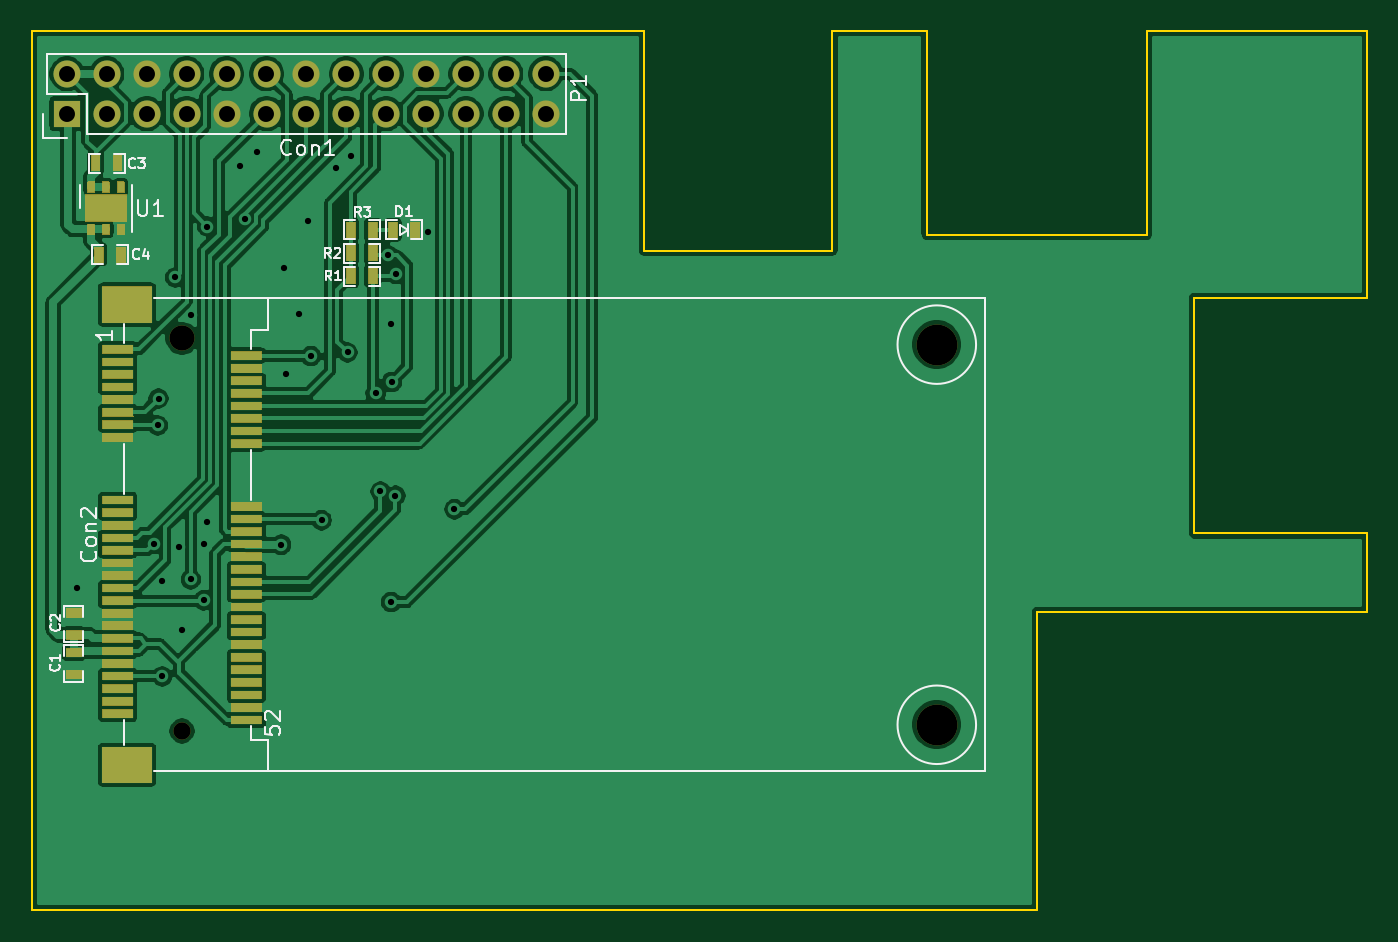
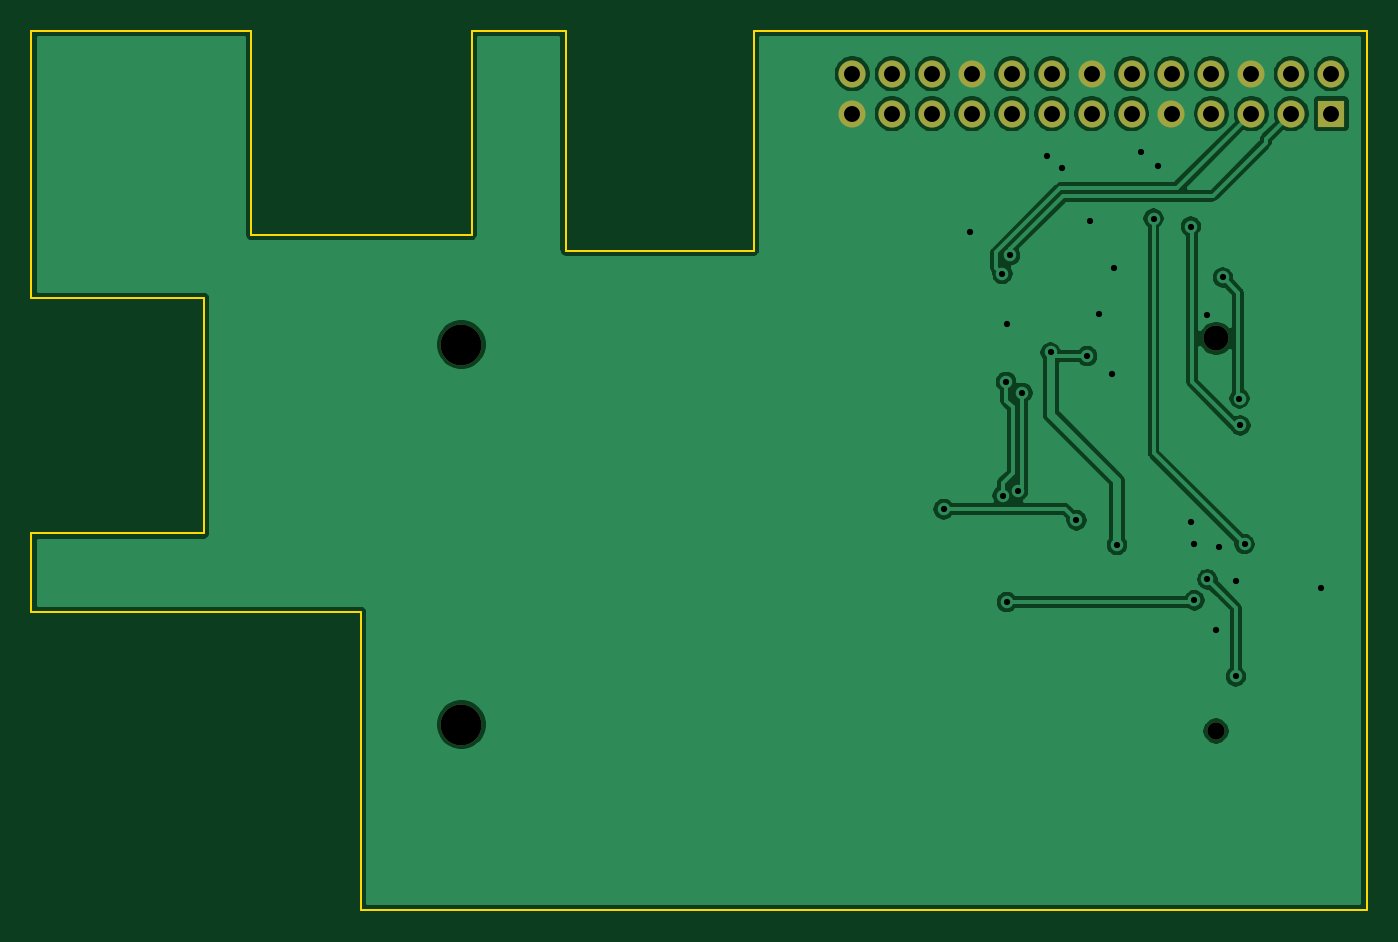
Circuit board: 9 layer files. Board 85.0 x 56.0 mm.
- bottom_copper: pi-hat-lorawan-gateway-minipci-B_Cu.gbl (85883 bytes)
- bottom_mask: pi-hat-lorawan-gateway-minipci-B_Mask.gbs (1462 bytes)
- bottom_silk: pi-hat-lorawan-gateway-minipci-B_SilkS.gbo (530 bytes)
- outline: pi-hat-lorawan-gateway-minipci-Edge_Cuts.gm1 (1471 bytes)
- top_copper: pi-hat-lorawan-gateway-minipci-F_Cu.gtl (145373 bytes)
- top_mask: pi-hat-lorawan-gateway-minipci-F_Mask.gts (27674 bytes)
- top_silk: pi-hat-lorawan-gateway-minipci-F_SilkS.gto (14077 bytes)
- drill: pi-hat-lorawan-gateway-minipci-NPTH.drl (427 bytes)
- drill: pi-hat-lorawan-gateway-minipci-PTH.drl (1362 bytes)

=== bottom_copper: pi-hat-lorawan-gateway-minipci-B_Cu.gbl (85883 bytes, source omitted) ===
=== bottom_mask: pi-hat-lorawan-gateway-minipci-B_Mask.gbs ===
%TF.GenerationSoftware,KiCad,Pcbnew,5.1.9-73d0e3b20d~88~ubuntu20.04.1*%
%TF.CreationDate,2021-01-21T22:19:02+01:00*%
%TF.ProjectId,pi-hat-lorawan-gateway-minipci,70692d68-6174-42d6-9c6f-726177616e2d,rev?*%
%TF.SameCoordinates,Original*%
%TF.FileFunction,Soldermask,Bot*%
%TF.FilePolarity,Negative*%
%FSLAX46Y46*%
G04 Gerber Fmt 4.6, Leading zero omitted, Abs format (unit mm)*
G04 Created by KiCad (PCBNEW 5.1.9-73d0e3b20d~88~ubuntu20.04.1) date 2021-01-21 22:19:02*
%MOMM*%
%LPD*%
G01*
G04 APERTURE LIST*
%ADD10R,1.727200X1.727200*%
%ADD11O,1.727200X1.727200*%
%ADD12C,2.600000*%
%ADD13C,1.100000*%
%ADD14C,1.600000*%
G04 APERTURE END LIST*
D10*
%TO.C,Con1*%
X106450000Y-74450000D03*
D11*
X106450000Y-71910000D03*
X111530000Y-71910000D03*
X114070000Y-71910000D03*
X126770000Y-74450000D03*
X124230000Y-71910000D03*
X124230000Y-74450000D03*
X121690000Y-71910000D03*
X121690000Y-74450000D03*
X119150000Y-71910000D03*
X119150000Y-74450000D03*
X116610000Y-71910000D03*
X116610000Y-74450000D03*
X111530000Y-74450000D03*
X108990000Y-71910000D03*
X108990000Y-74450000D03*
X114070000Y-74450000D03*
X136930000Y-71910000D03*
X136930000Y-74450000D03*
X134390000Y-71910000D03*
X134390000Y-74450000D03*
X131850000Y-71910000D03*
X131850000Y-74450000D03*
X129310000Y-71910000D03*
X129310000Y-74450000D03*
X126770000Y-71910000D03*
%TD*%
D12*
%TO.C,Con2*%
X161820000Y-113350000D03*
X161820000Y-89150000D03*
D13*
X113770000Y-113750000D03*
D14*
X113770000Y-88750000D03*
%TD*%
M02*

=== bottom_silk: pi-hat-lorawan-gateway-minipci-B_SilkS.gbo ===
%TF.GenerationSoftware,KiCad,Pcbnew,5.1.9-73d0e3b20d~88~ubuntu20.04.1*%
%TF.CreationDate,2021-01-21T22:19:02+01:00*%
%TF.ProjectId,pi-hat-lorawan-gateway-minipci,70692d68-6174-42d6-9c6f-726177616e2d,rev?*%
%TF.SameCoordinates,Original*%
%TF.FileFunction,Legend,Bot*%
%TF.FilePolarity,Positive*%
%FSLAX46Y46*%
G04 Gerber Fmt 4.6, Leading zero omitted, Abs format (unit mm)*
G04 Created by KiCad (PCBNEW 5.1.9-73d0e3b20d~88~ubuntu20.04.1) date 2021-01-21 22:19:02*
%MOMM*%
%LPD*%
G01*
G04 APERTURE LIST*
G04 APERTURE END LIST*
M02*

=== outline: pi-hat-lorawan-gateway-minipci-Edge_Cuts.gm1 ===
%TF.GenerationSoftware,KiCad,Pcbnew,5.1.9-73d0e3b20d~88~ubuntu20.04.1*%
%TF.CreationDate,2021-01-21T22:19:02+01:00*%
%TF.ProjectId,pi-hat-lorawan-gateway-minipci,70692d68-6174-42d6-9c6f-726177616e2d,rev?*%
%TF.SameCoordinates,Original*%
%TF.FileFunction,Profile,NP*%
%FSLAX46Y46*%
G04 Gerber Fmt 4.6, Leading zero omitted, Abs format (unit mm)*
G04 Created by KiCad (PCBNEW 5.1.9-73d0e3b20d~88~ubuntu20.04.1) date 2021-01-21 22:19:02*
%MOMM*%
%LPD*%
G01*
G04 APERTURE LIST*
%TA.AperFunction,Profile*%
%ADD10C,0.150000*%
%TD*%
G04 APERTURE END LIST*
D10*
X189190000Y-69170000D02*
X175180000Y-69170000D01*
X175180000Y-82170000D02*
X175180000Y-69170000D01*
X175180000Y-82170000D02*
X161170000Y-82170000D01*
X161170000Y-82170000D02*
X161170000Y-69170000D01*
X161170000Y-69170000D02*
X155180000Y-69170000D01*
X155180000Y-83160000D02*
X155180000Y-69170000D01*
X155180000Y-83160000D02*
X143180000Y-83160000D01*
X143180000Y-83160000D02*
X143180000Y-69170000D01*
X143180000Y-69170000D02*
X104190000Y-69170000D01*
X189190000Y-86170000D02*
X189190000Y-69170000D01*
X178190000Y-86170000D02*
X189190000Y-86170000D01*
X178190000Y-101170000D02*
X178190000Y-86170000D01*
X189190000Y-101170000D02*
X178190000Y-101170000D01*
X189190000Y-106170000D02*
X189190000Y-101170000D01*
X168190000Y-106170000D02*
X189190000Y-106170000D01*
X168190000Y-125170000D02*
X168190000Y-106170000D01*
X104190000Y-125170000D02*
X168190000Y-125170000D01*
X104190000Y-69170000D02*
X104190000Y-125170000D01*
M02*

=== top_copper: pi-hat-lorawan-gateway-minipci-F_Cu.gtl (145373 bytes, source omitted) ===
=== top_mask: pi-hat-lorawan-gateway-minipci-F_Mask.gts (27674 bytes, source omitted) ===
=== top_silk: pi-hat-lorawan-gateway-minipci-F_SilkS.gto (14077 bytes, source omitted) ===
=== drill: pi-hat-lorawan-gateway-minipci-NPTH.drl ===
M48
; DRILL file {KiCad 5.1.9-73d0e3b20d~88~ubuntu20.04.1} date Thu Jan 21 22:18:50 2021
; FORMAT={-:-/ absolute / inch / decimal}
; #@! TF.CreationDate,2021-01-21T22:18:50+01:00
; #@! TF.GenerationSoftware,Kicad,Pcbnew,5.1.9-73d0e3b20d~88~ubuntu20.04.1
; #@! TF.FileFunction,NonPlated,1,2,NPTH
FMAT,2
INCH
T1C0.0433
T2C0.0630
T3C0.1024
%
G90
G05
T1
X4.4791Y-4.4783
T2
X4.4791Y-3.4941
T3
X6.3709Y-3.5098
X6.3709Y-4.4626
T0
M30

=== drill: pi-hat-lorawan-gateway-minipci-PTH.drl ===
M48
; DRILL file {KiCad 5.1.9-73d0e3b20d~88~ubuntu20.04.1} date Thu Jan 21 22:18:50 2021
; FORMAT={-:-/ absolute / inch / decimal}
; #@! TF.CreationDate,2021-01-21T22:18:50+01:00
; #@! TF.GenerationSoftware,Kicad,Pcbnew,5.1.9-73d0e3b20d~88~ubuntu20.04.1
; #@! TF.FileFunction,Plated,1,2,PTH
FMAT,2
INCH
T1C0.0157
T2C0.0400
%
G90
G05
T1
X4.2161Y-4.1189
X4.4079Y-4.0098
X4.4185Y-3.7122
X4.4205Y-3.6449
X4.4295Y-4.1028
X4.4295Y-4.3413
X4.4622Y-3.3413
X4.4724Y-4.0181
X4.4791Y-4.224
X4.5012Y-4.098
X4.5024Y-3.4346
X4.5335Y-4.1505
X4.5339Y-4.0106
X4.5421Y-3.9539
X4.5425Y-3.2138
X4.6248Y-3.0622
X4.636Y-3.1939
X4.6661Y-3.0264
X4.7276Y-4.0114
X4.7343Y-3.3189
X4.7398Y-3.5823
X4.7732Y-3.4339
X4.7941Y-3.2004
X4.8024Y-3.5386
X4.8291Y-3.95
X4.865Y-3.0677
X4.8941Y-3.5295
X4.9028Y-3.0378
X4.9647Y-3.6311
X4.9763Y-3.8777
X4.9957Y-3.2862
X5.002Y-3.4591
X5.0035Y-4.1551
X5.0051Y-3.6035
X5.0142Y-3.8886
X5.015Y-3.3323
X5.0966Y-3.2265
X5.1618Y-3.9224
T2
X4.1909Y-2.8311
X4.1909Y-2.9311
X4.2909Y-2.8311
X4.2909Y-2.9311
X4.3909Y-2.8311
X4.3909Y-2.9311
X4.4909Y-2.8311
X4.4909Y-2.9311
X4.5909Y-2.8311
X4.5909Y-2.9311
X4.6909Y-2.8311
X4.6909Y-2.9311
X4.7909Y-2.8311
X4.7909Y-2.9311
X4.8909Y-2.8311
X4.8909Y-2.9311
X4.9909Y-2.8311
X4.9909Y-2.9311
X5.0909Y-2.8311
X5.0909Y-2.9311
X5.1909Y-2.8311
X5.1909Y-2.9311
X5.2909Y-2.8311
X5.2909Y-2.9311
X5.3909Y-2.8311
X5.3909Y-2.9311
T0
M30
